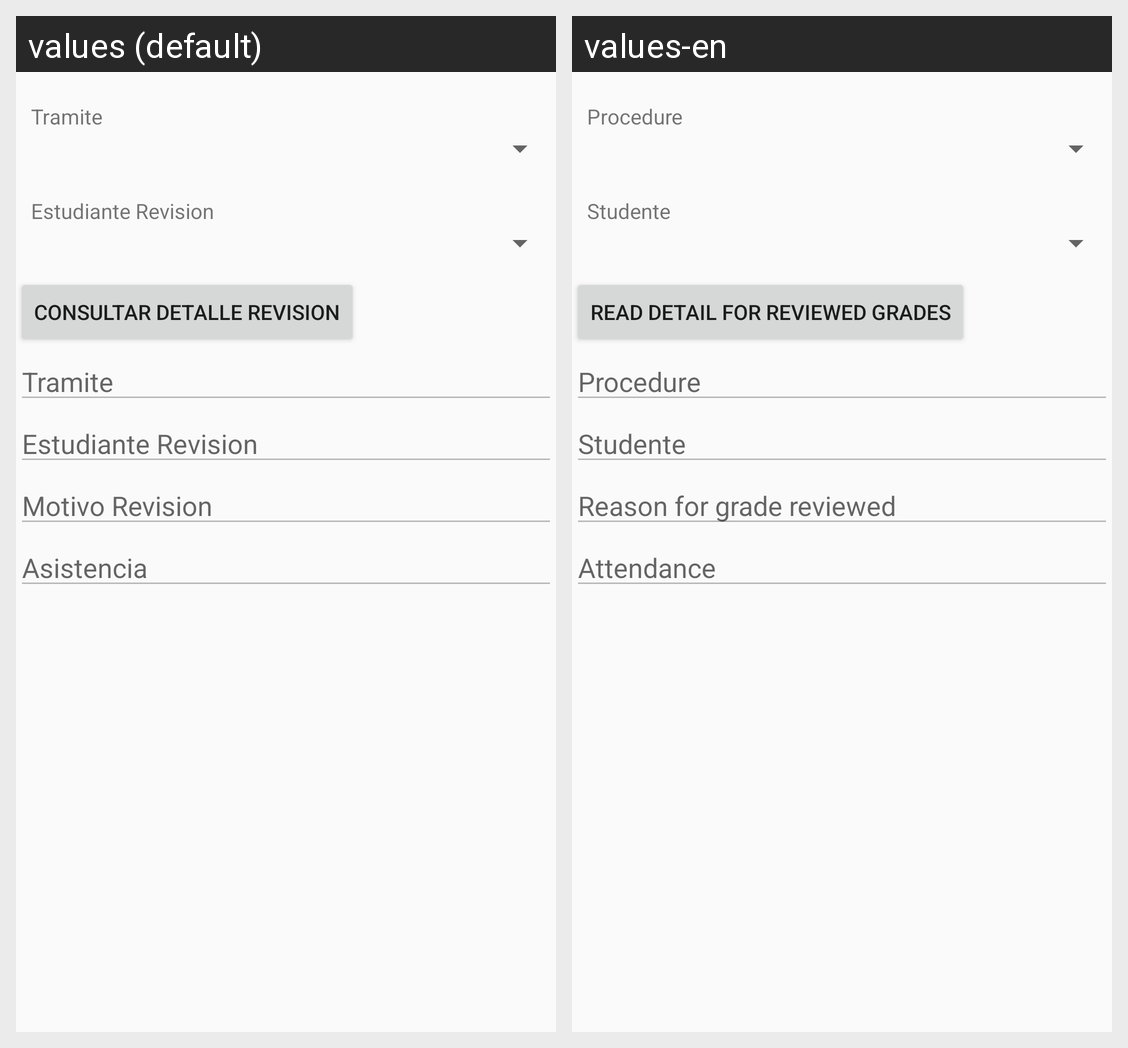

Translations of the strings shown on this Android screen, per locale in the grid:
Android screen res/layout/activity_detalle_revision_consultar.xml rendered under 2 locales, left to right: values (default), values-en. Device: Nexus 5 (rendered at 1080×1920; each locale shown at half size, 540×960, under a caption strip naming it); theme AppTheme.
Strings drawn on this screen, with the default value and each locale's value (text and hints the layout hard-codes, and strings that could not be matched under every locale, appear in the picture but are not listed):

tramiterevision
  values: Tramite
  values-en: Procedure

estudianterevision
  values: Estudiante Revision
  values-en: Studente

detallerevisionread
  values: Consultar Detalle Revision
  values-en: Read Detail for Reviewed Grades

tramite_detalle_sol
  values: Tramite
  values-en: Procedure

motivorevision
  values: Motivo Revision
  values-en: Reason for grade reviewed

asistenciarevision
  values: Asistencia
  values-en: Attendance
